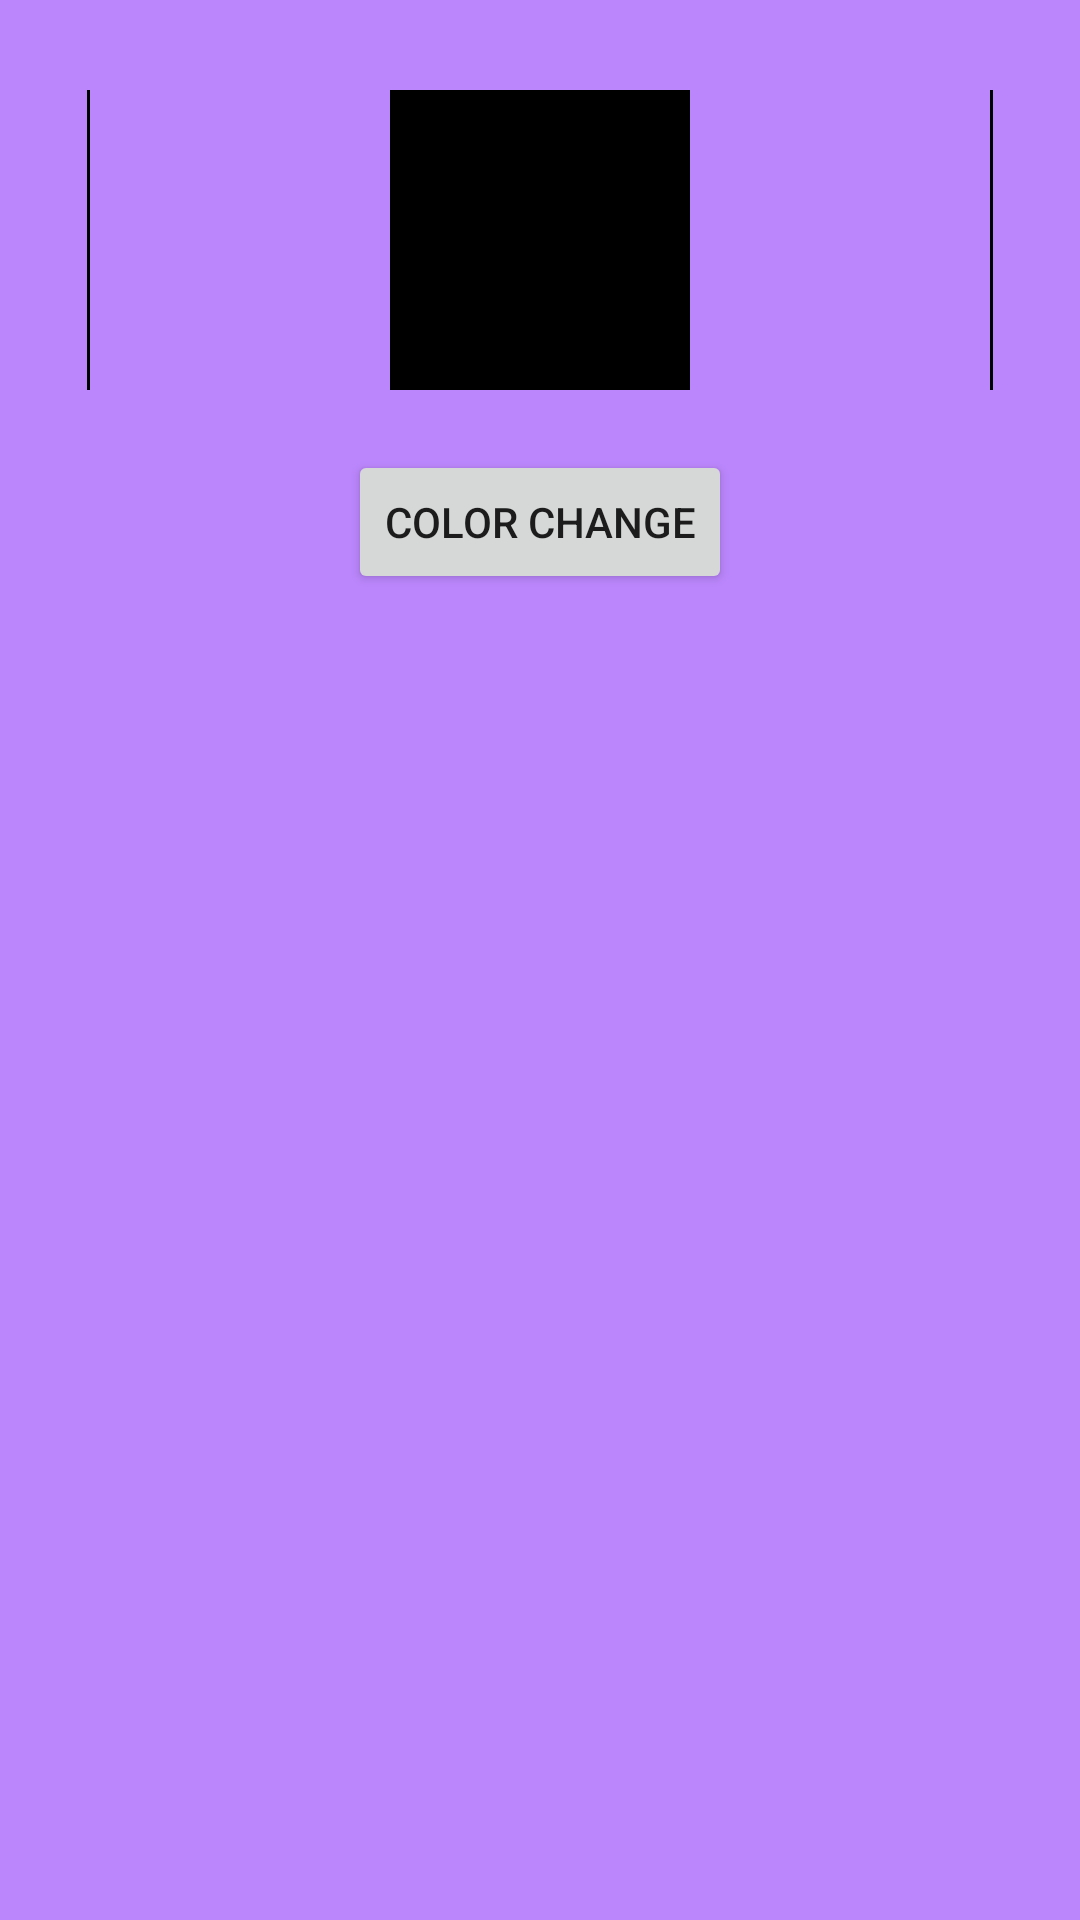

The Android layout XML behind this screen, and the referenced resources:
<!-- AndroidManifest.xml: application theme Theme.Animation_Practice -->
<!-- res/layout/activity_object_animator.xml -->
<?xml version="1.0" encoding="utf-8"?>
<androidx.constraintlayout.widget.ConstraintLayout xmlns:android="http://schemas.android.com/apk/res/android"
    xmlns:app="http://schemas.android.com/apk/res-auto"
    xmlns:tools="http://schemas.android.com/tools"
    android:background="@color/purple_200"
    android:layout_width="match_parent"
    android:layout_height="match_parent"
    tools:context=".objectanimator.ObjectAnimatorActivity">

    <View
        android:id="@+id/view"
        android:layout_width="100dp"
        android:layout_height="100dp"
        android:background="@color/black"
        app:layout_constraintTop_toTopOf="parent"
        app:layout_constraintStart_toStartOf="parent"
        app:layout_constraintEnd_toEndOf="parent"
        android:layout_marginTop="30dp"/>

    <View
        android:layout_width="1dp"
        android:layout_height="100dp"
        app:layout_constraintTop_toTopOf="@id/view"
        app:layout_constraintBottom_toBottomOf="@id/view"
        app:layout_constraintEnd_toStartOf="@id/view"
        android:layout_marginEnd="100dp"
        android:background="@color/black"/>

    <View
        android:layout_width="1dp"
        android:layout_height="100dp"
        app:layout_constraintTop_toTopOf="@id/view"
        app:layout_constraintBottom_toBottomOf="@id/view"
        app:layout_constraintStart_toEndOf="@id/view"
        android:layout_marginStart="100dp"
        android:background="@color/black"/>

    <Button
        android:id="@+id/btn_a"
        android:layout_width="wrap_content"
        android:layout_height="wrap_content"
        android:layout_marginTop="20dp"
        android:text="Color Change"
        app:layout_constraintTop_toBottomOf="@id/view"
        app:layout_constraintStart_toStartOf="parent"
        app:layout_constraintEnd_toEndOf="parent"/>

</androidx.constraintlayout.widget.ConstraintLayout>
<!-- resources referenced by this layout -->
<resources>
  <style name="Theme.Animation_Practice" parent="Theme.MaterialComponents.DayNight.NoActionBar">
          
          <item name="colorPrimary">@color/purple_500</item>
          <item name="colorPrimaryVariant">@color/purple_700</item>
          <item name="colorOnPrimary">@color/white</item>
          
          <item name="colorSecondary">@color/teal_200</item>
          <item name="colorSecondaryVariant">@color/teal_700</item>
          <item name="colorOnSecondary">@color/black</item>
          
          <item name="android:statusBarColor" tools:targetApi="l">?attr/colorPrimaryVariant</item>
          
      </style>
  <!-- not gathered from this repository: default colours our renderer supplied (Android Studio template values) -->
  <color name="purple_200">#FFBB86FC</color>
  <color name="purple_500">#FF6200EE</color>
  <color name="purple_700">#FF3700B3</color>
  <color name="teal_200">#FF03DAC5</color>
  <color name="teal_700">#FF018786</color>
  <color name="black">#FF000000</color>
  <color name="white">#FFFFFFFF</color>
</resources>
